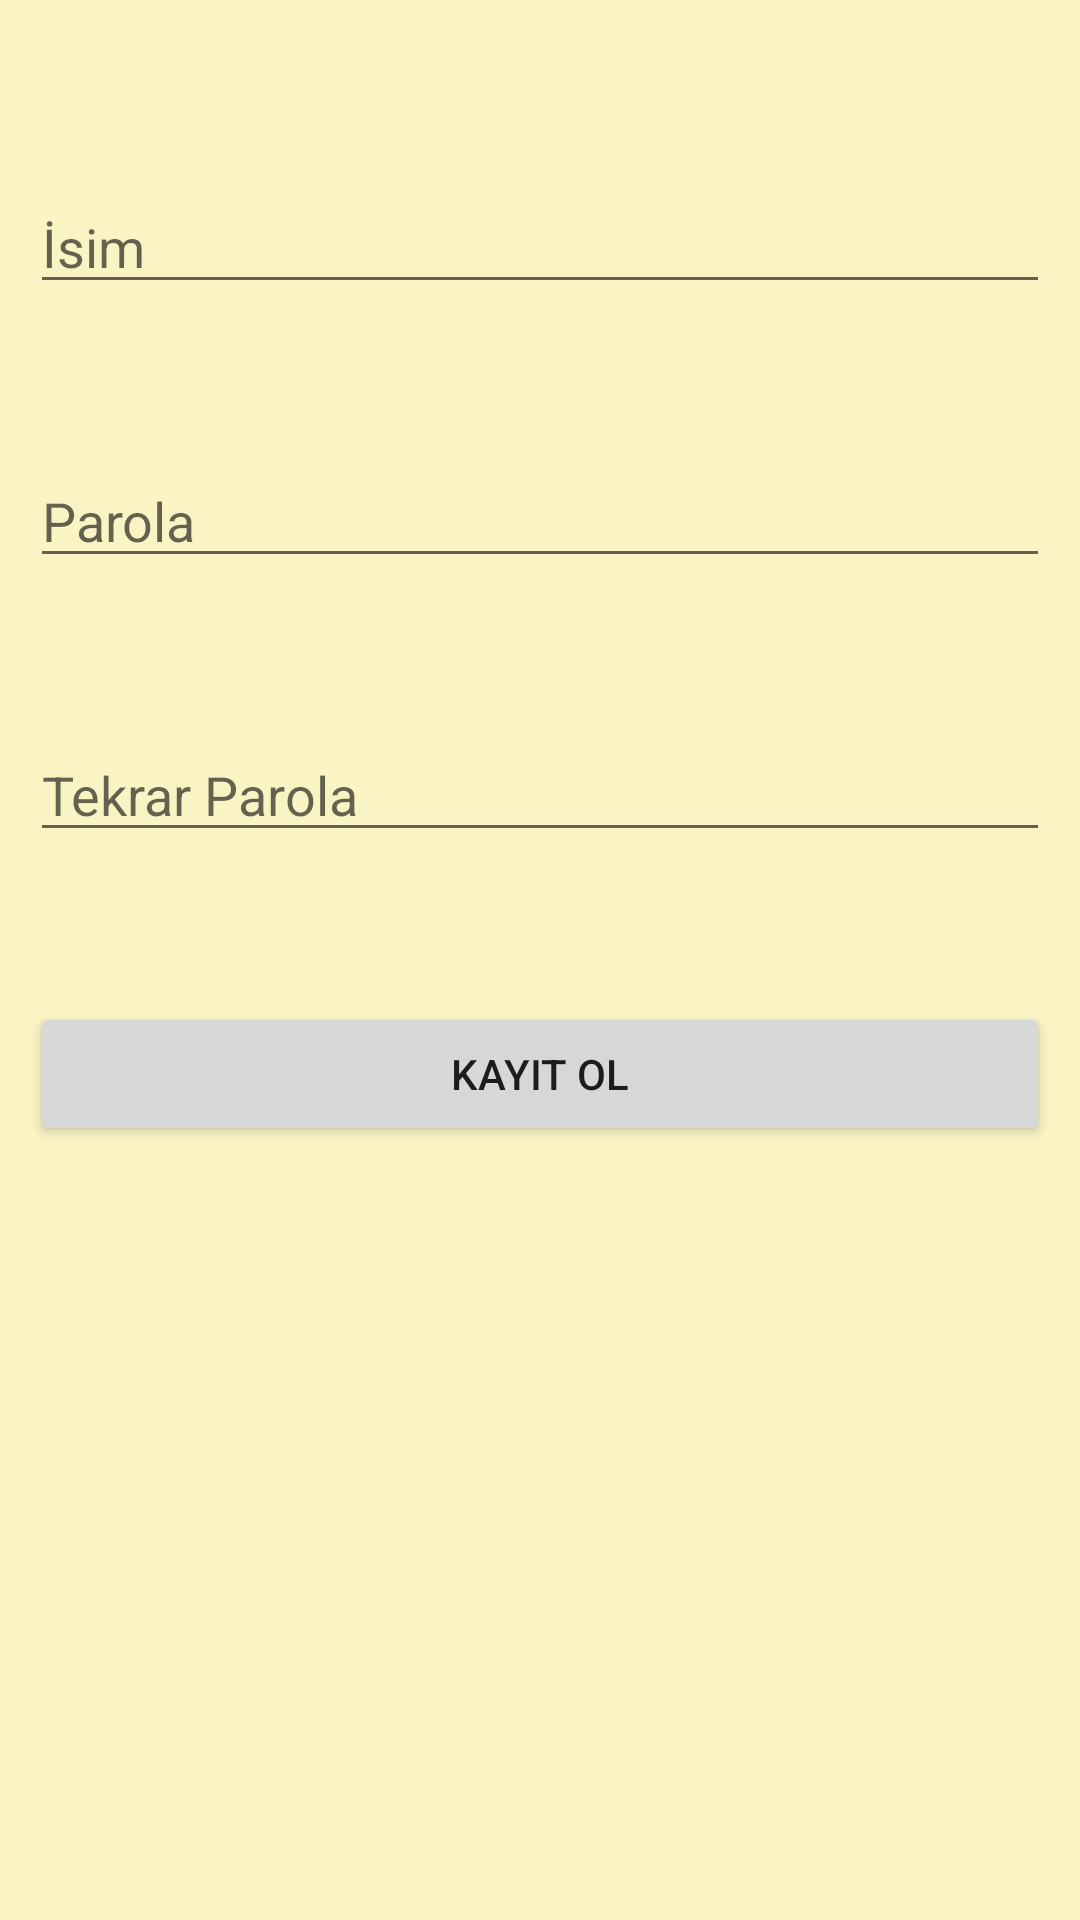

Layout XML and referenced resources for this Android screen:
<!-- AndroidManifest.xml: application theme Theme.IdealKilo -->
<!-- res/layout/activity_new_login.xml -->
<?xml version="1.0" encoding="utf-8"?>
<RelativeLayout xmlns:android="http://schemas.android.com/apk/res/android"
    xmlns:app="http://schemas.android.com/apk/res-auto"
    xmlns:tools="http://schemas.android.com/tools"
    android:id="@+id/container"
    android:layout_width="match_parent"
    android:layout_height="match_parent"
    android:background="#FAF4C4"
    android:padding="10dp"
    tools:context=".ui.login.LoginActivity">


    <EditText
        android:id="@+id/username"
        android:layout_width="match_parent"
        android:layout_height="wrap_content"
        android:layout_marginTop="50dp"
        android:hint="@string/İsim" />

    <EditText
        android:id="@+id/password"
        android:layout_width="match_parent"
        android:layout_height="wrap_content"
        android:layout_below="@+id/username"
        android:layout_marginTop="50dp"
        android:hint="@string/Parola" />

    <EditText
        android:id="@+id/repassword"
        android:layout_width="match_parent"
        android:layout_height="wrap_content"
        android:layout_below="@+id/password"
        android:layout_marginTop="50dp"
        android:hint="@string/TekrarParola" />


    <Button
        android:id="@+id/btnsignup"
        android:layout_width="match_parent"
        android:layout_height="wrap_content"
        android:layout_below="@+id/repassword"
        android:layout_marginTop="50dp"
        android:text="@string/kayit" />

    
    
    
    
    
    
    
    


</RelativeLayout>
<!-- resources referenced by this layout -->
<resources>
  <string name="Parola">Parola</string>
  <string name="TekrarParola">Tekrar Parola</string>
  <string name="kayit">Kayıt Ol</string>
  <style name="Theme.IdealKilo" parent="Theme.AppCompat.Light.DarkActionBar">
          
          <item name="colorPrimary">@color/purple_500</item>
          <item name="colorPrimaryDark">@color/purple_700</item>
          <item name="colorAccent">@color/teal_200</item>
          
      </style>
  <color name="purple_500">#FF6200EE</color>
  <color name="purple_700">#FF3700B3</color>
  <color name="teal_200">#FF03DAC5</color>
</resources>
